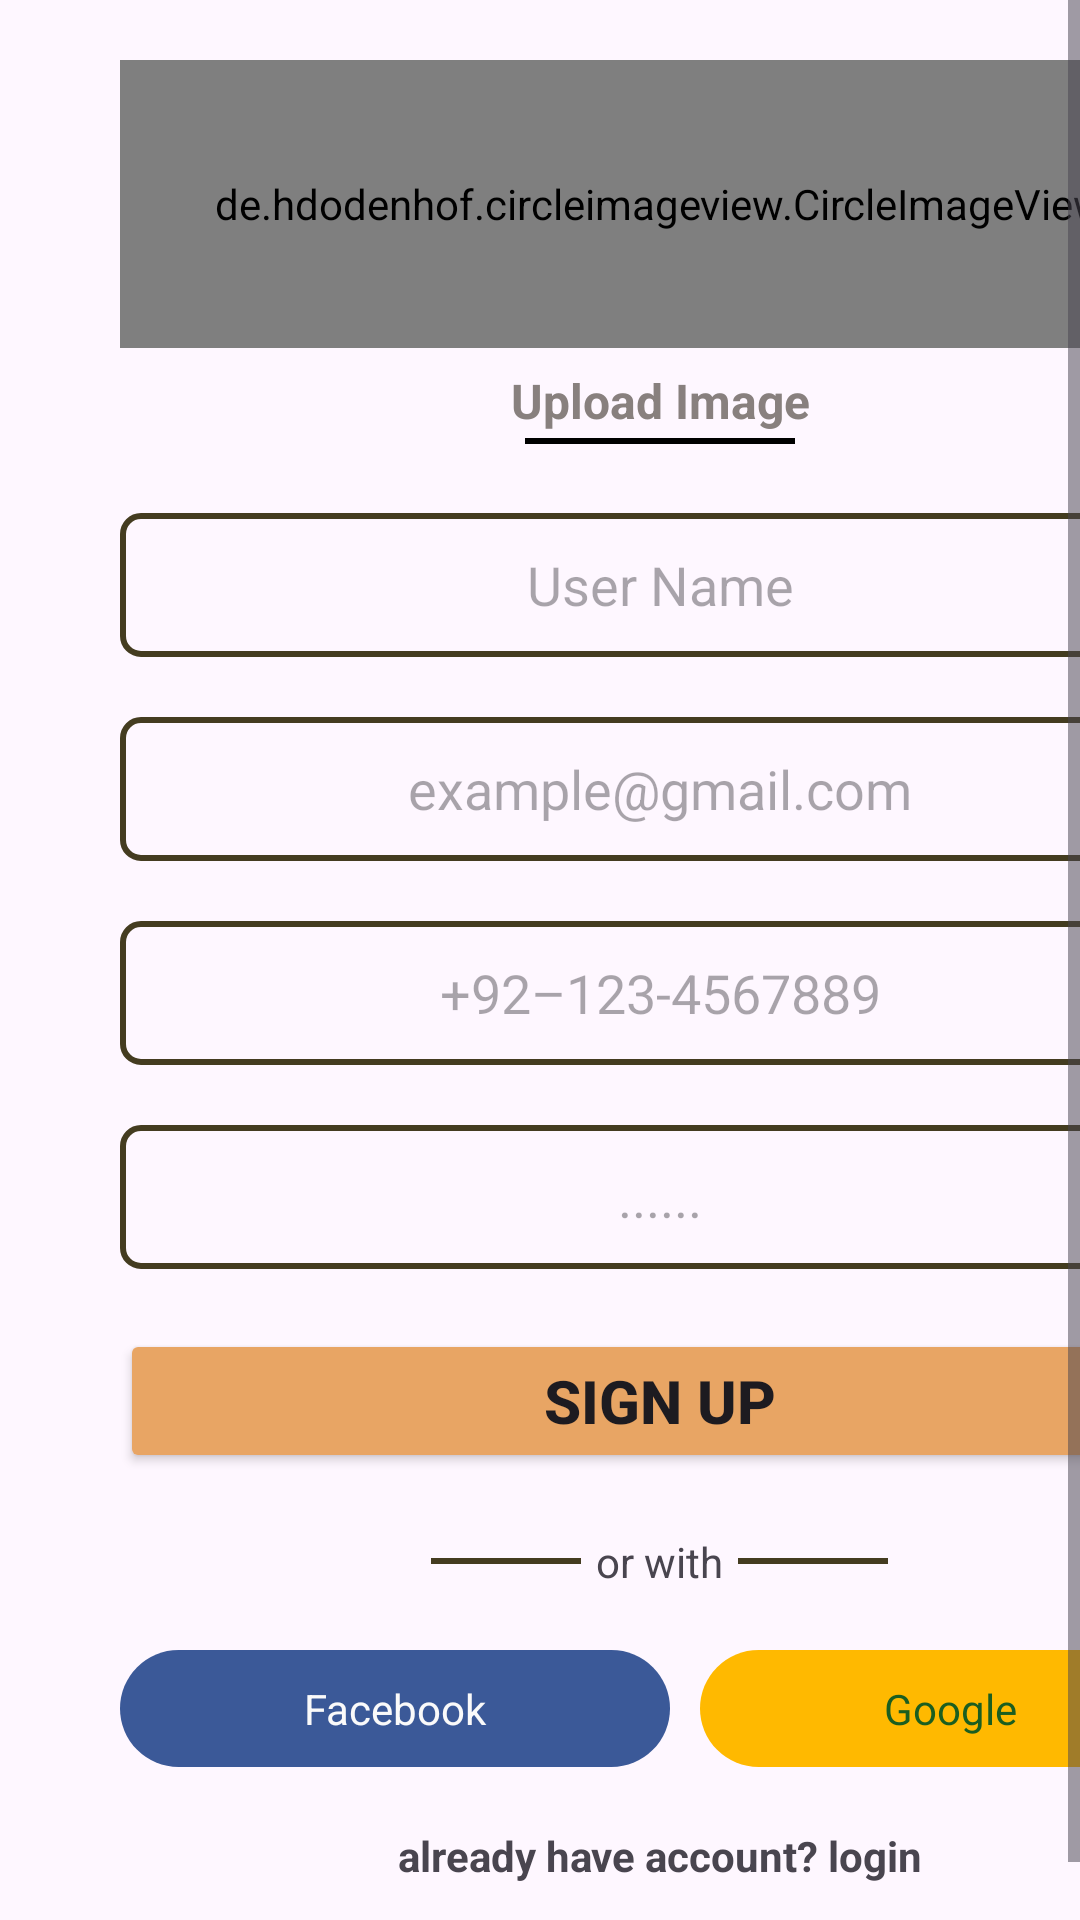

Produce the Android XML layout that renders to this screen, including the resource entries it uses.
<!-- AndroidManifest.xml: application theme Theme.CoffeeShop -->
<!-- res/layout/activity_sign_up.xml -->
<?xml version="1.0" encoding="utf-8"?>
<LinearLayout xmlns:android="http://schemas.android.com/apk/res/android"
    xmlns:app="http://schemas.android.com/apk/res-auto"
    xmlns:tools="http://schemas.android.com/tools"
    android:layout_width="match_parent"
    android:layout_height="wrap_content"
    android:backgroundTint="@color/endcolorgradient"
    android:orientation="vertical"
    tools:context=".Sign_up_Activity">

    <LinearLayout
        android:layout_width="match_parent"
        android:layout_height="match_parent"
        android:orientation="vertical">

        <ScrollView
            android:layout_width="match_parent"
            android:layout_height="match_parent"
            android:fillViewport="true"
            android:nestedScrollingEnabled="true">

            <LinearLayout
                android:layout_width="match_parent"
                android:layout_height="match_parent"
                android:layout_marginStart="40dp"
                android:layout_marginTop="20dp"
                android:layout_marginEnd="40dp"
                android:layout_marginBottom="15dp"
                android:orientation="vertical">

                <de.hdodenhof.circleimageview.CircleImageView
                    android:id="@+id/profile_image"
                    android:layout_width="match_parent"
                    android:layout_height="96dp"
                    android:src="@drawable/human"
                    app:civ_border_color="@color/endcolorgradient"
                    app:civ_border_width="2dp" />

                <TextView
                    android:id="@+id/uploadImage"
                    android:layout_width="match_parent"
                    android:layout_height="25dp"
                    android:layout_marginTop="5dp"
                    android:gravity="center"
                    android:text="@string/uploadImage"
                    android:textColor="#88807E"
                    android:textColorHint="#FFFEFE"
                    android:textSize="16sp"
                    android:textStyle="bold" />

                <View
                    android:id="@+id/view"
                    android:layout_width="90dp"
                    android:layout_height="2dp"
                    android:layout_gravity="center"
                    android:background="@color/black"
                    android:scrollIndicators="top" />

                <EditText
                    android:id="@+id/user_name"
                    android:layout_width="match_parent"
                    android:layout_height="wrap_content"
                    android:layout_marginTop="23dp"
                    android:layout_marginBottom="20dp"
                    android:background="@drawable/addedviewback"
                    android:ems="10"
                    android:gravity="center"
                    android:hint="@string/user_name"
                    android:inputType="text"
                    android:minHeight="48dp"
                    android:padding="10dp"
                    tools:ignore="Autofill" />

                <EditText
                    android:id="@+id/email"
                    android:layout_width="match_parent"
                    android:layout_height="48dp"
                    android:layout_marginBottom="20dp"
                    android:background="@drawable/addedviewback"
                    android:ems="10"
                    android:gravity="center"
                    android:hint="@string/email"
                    android:inputType="textEmailAddress"
                    android:minHeight="48dp"
                    android:padding="10dp"
                    tools:ignore="Autofill" />

                <EditText
                    android:id="@+id/phone"
                    android:layout_width="match_parent"
                    android:layout_height="wrap_content"
                    android:layout_marginBottom="20dp"
                    android:background="@drawable/addedviewback"
                    android:cursorVisible="true"
                    android:ems="10"
                    android:gravity="center"
                    android:hint="@string/phone"
                    android:inputType="phone"
                    android:minHeight="48dp"
                    android:padding="10dp"
                    tools:ignore="Autofill" />

                <EditText
                    android:id="@+id/password"
                    android:layout_width="match_parent"
                    android:layout_height="wrap_content"
                    android:layout_marginBottom="20dp"
                    android:background="@drawable/addedviewback"
                    android:ems="10"
                    android:gravity="center"
                    android:hint="@string/password"
                    android:inputType="textPassword"
                    android:minHeight="48dp"
                    android:padding="10dp"
                    tools:ignore="Autofill" />

                <Button
                    android:id="@+id/sign_Ups"
                    android:layout_width="match_parent"
                    android:layout_height="wrap_content"
                    android:layout_marginBottom="20dp"
                    android:backgroundTint="@color/endcolorgradient"
                    android:text="@string/sign_Ups"
                    android:textSize="20sp"
                    android:textStyle="bold" />

                <LinearLayout
                    android:layout_width="match_parent"
                    android:layout_height="wrap_content"
                    android:layout_marginBottom="20dp"
                    android:gravity="center"
                    android:orientation="horizontal">

                    <View
                        android:id="@+id/view2"
                        android:layout_width="50dp"
                        android:layout_height="2dp"
                        android:layout_gravity="center"
                        android:layout_marginEnd="5dp"
                        android:background="@color/startcolorgradient" />

                    <TextView
                        android:id="@+id/or_with"
                        android:layout_width="wrap_content"
                        android:layout_height="wrap_content"
                        android:gravity="center"
                        android:text="@string/or_with" />

                    <View
                        android:id="@+id/view3"
                        android:layout_width="50dp"
                        android:layout_height="2dp"
                        android:layout_gravity="center"
                        android:layout_marginStart="5dp"
                        android:background="@color/startcolorgradient" />

                </LinearLayout>

                <LinearLayout
                    android:layout_width="match_parent"
                    android:layout_height="wrap_content"
                    android:layout_marginBottom="20dp"
                    android:orientation="horizontal">

                    <TextView
                        android:id="@+id/facebook"
                        android:layout_width="wrap_content"
                        android:layout_height="wrap_content"
                        android:layout_marginEnd="5dp"
                        android:layout_weight="1"
                        android:background="@drawable/fb_btn"
                        android:gravity="center"
                        android:padding="10dp"
                        android:text="@string/facebook"
                        android:textColor="#FAFAFA" />

                    <TextView
                        android:id="@+id/google"
                        android:layout_width="wrap_content"
                        android:layout_height="match_parent"
                        android:layout_marginStart="5dp"
                        android:layout_weight="1"
                        android:background="@drawable/google"
                        android:drawablePadding="40dp"
                        android:gravity="center"
                        android:padding="10dp"
                        android:text="@string/google"
                        android:textColor="#1B5E20" />

                </LinearLayout>

                <TextView
                    android:id="@+id/already"
                    android:layout_width="match_parent"
                    android:layout_height="wrap_content"
                    android:gravity="center"
                    android:text="@string/already"
                    android:textStyle="bold" />


            </LinearLayout>

        </ScrollView>

    </LinearLayout>

</LinearLayout>
<!-- resources referenced by this layout -->
<resources>
  <color name="black">#FF000000</color>
  <color name="endcolorgradient">#e8a564</color>
  <color name="startcolorgradient">#443C20</color>
  <!-- drawable addedviewback (drawable) -->
  <?xml version="1.0" encoding="utf-8"?>
  <shape xmlns:android="http://schemas.android.com/apk/res/android">
  
  
    <stroke
        android:color="@color/startcolorgradient"
        android:width="2dp"
        />
   <corners
       android:radius="6dp"
  
       />
  </shape>
  <!-- drawable fb_btn (drawable) -->
  <?xml version="1.0" encoding="utf-8"?>
  <shape xmlns:android="http://schemas.android.com/apk/res/android">
  <solid
      android:color="@color/fbcolor"
      />
      <corners
          android:radius="80dp"
          />
  </shape>
  <!-- drawable google (drawable) -->
  <?xml version="1.0" encoding="utf-8"?>
  <shape xmlns:android="http://schemas.android.com/apk/res/android">
  <solid
      android:color="#ffb900"
      />
      <corners
          android:radius="80dp"
          />
  
  </shape>
  <string name="already">already have account? login</string>
  <string name="email">example@gmail.com</string>
  <string name="facebook">Facebook</string>
  <string name="google">Google</string>
  <string name="or_with">or with</string>
  <string name="password">......</string>
  <string name="phone">+92\–123\-4567889</string>
  <string name="sign_Ups">Sign Up</string>
  <string name="uploadImage">Upload Image</string>
  <string name="user_name">User Name</string>
  <style name="Theme.CoffeeShop" parent="Base.Theme.CoffeeShop" />
  <color name="fbcolor">#3b5998</color>
  <style name="Base.Theme.CoffeeShop" parent="Theme.Material3.DayNight.NoActionBar">
          
          
      </style>
</resources>
